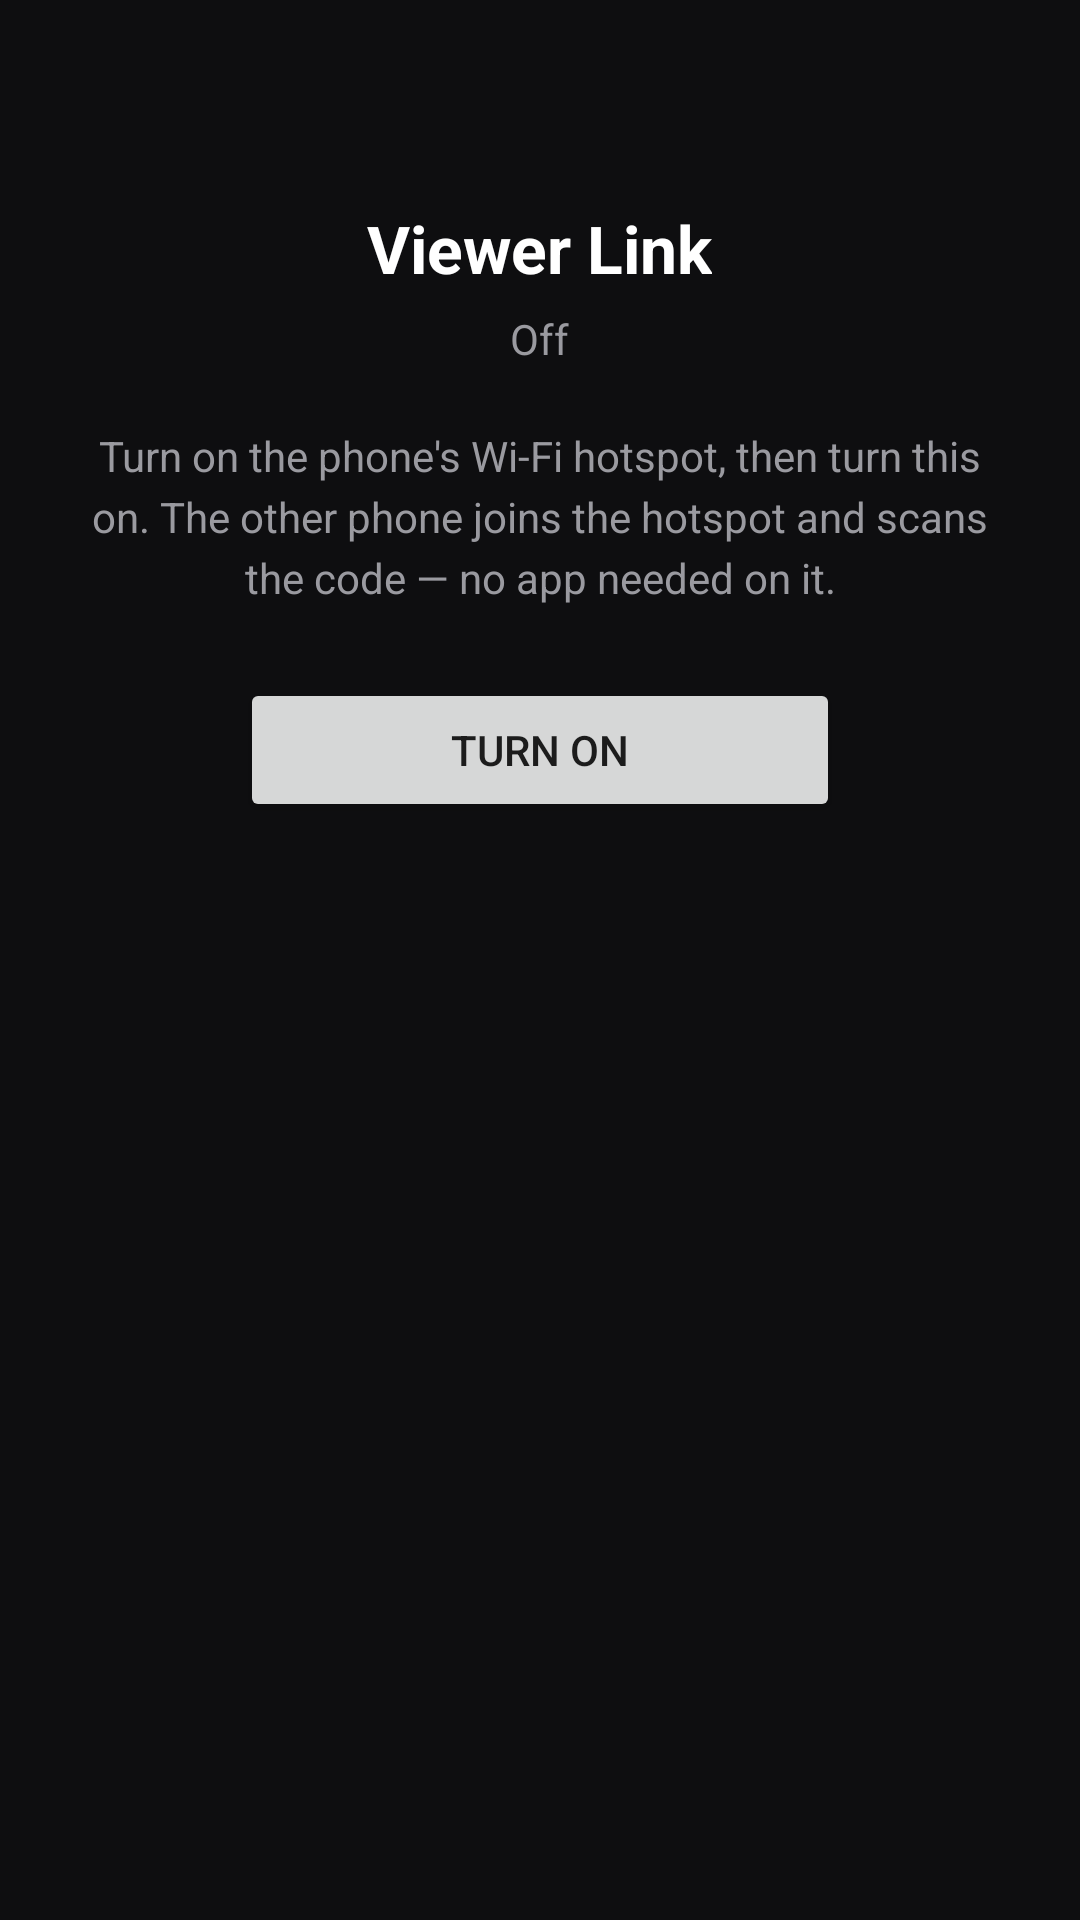

Reconstruct the res/layout file that produces this screen, plus the resources it refers to.
<!-- AndroidManifest.xml: application theme Theme.MTBAnalyzer -->
<!-- res/layout/activity_viewer_link.xml -->
<?xml version="1.0" encoding="utf-8"?>
<ScrollView xmlns:android="http://schemas.android.com/apk/res/android"
    xmlns:app="http://schemas.android.com/apk/res-auto"
    android:layout_width="match_parent"
    android:layout_height="match_parent"
    android:background="#0E0E10"
    android:fillViewport="true">

    <LinearLayout
        android:layout_width="match_parent"
        android:layout_height="wrap_content"
        android:orientation="vertical"
        android:gravity="center_horizontal"
        android:paddingStart="24dp"
        android:paddingEnd="24dp"
        android:paddingTop="20dp"
        android:paddingBottom="32dp">

        <ImageButton
            android:id="@+id/viewerLinkBack"
            android:layout_width="40dp"
            android:layout_height="40dp"
            android:layout_gravity="start"
            android:background="?attr/selectableItemBackgroundBorderless"
            android:contentDescription="@string/viewer_link_back"
            android:src="@drawable/ic_back"
            app:tint="#FFFFFF" />

        <TextView
            android:id="@+id/viewerLinkTitle"
            android:layout_width="wrap_content"
            android:layout_height="wrap_content"
            android:layout_marginTop="8dp"
            android:text="@string/viewer_link_title"
            android:textColor="#FFFFFF"
            android:textSize="22sp"
            android:textStyle="bold" />

        <TextView
            android:id="@+id/viewerLinkStatus"
            android:layout_width="wrap_content"
            android:layout_height="wrap_content"
            android:layout_marginTop="6dp"
            android:gravity="center"
            android:text="@string/viewer_link_off"
            android:textColor="#9A9AA0"
            android:textSize="14sp" />

        <ImageView
            android:id="@+id/viewerLinkQr"
            android:layout_width="240dp"
            android:layout_height="240dp"
            android:layout_marginTop="20dp"
            android:background="#FFFFFF"
            android:contentDescription="@string/viewer_link_qr_description"
            android:padding="8dp"
            android:visibility="gone" />

        <TextView
            android:id="@+id/viewerLinkUrl"
            android:layout_width="wrap_content"
            android:layout_height="wrap_content"
            android:layout_marginTop="12dp"
            android:textColor="#E6E6EA"
            android:textSize="16sp"
            android:textStyle="bold"
            android:visibility="gone" />

        <TextView
            android:id="@+id/viewerLinkHint"
            android:layout_width="match_parent"
            android:layout_height="wrap_content"
            android:layout_marginTop="20dp"
            android:gravity="center"
            android:lineSpacingExtra="4dp"
            android:text="@string/viewer_link_hint_off"
            android:textColor="#9A9AA0"
            android:textSize="14sp" />

        <Button
            android:id="@+id/viewerLinkToggle"
            android:layout_width="wrap_content"
            android:layout_height="wrap_content"
            android:layout_marginTop="24dp"
            android:minWidth="200dp"
            android:text="@string/viewer_link_turn_on" />

    </LinearLayout>
</ScrollView>
<!-- resources referenced by this layout -->
<resources>
  <string name="viewer_link_back">Back</string>
  <string name="viewer_link_hint_off">Turn on the phone\'s Wi-Fi hotspot, then turn this on. The other phone joins the hotspot and scans the code — no app needed on it.</string>
  <string name="viewer_link_off">Off</string>
  <string name="viewer_link_qr_description">QR code linking to this phone\'s clips</string>
  <string name="viewer_link_title">Viewer Link</string>
  <string name="viewer_link_turn_on">Turn on</string>
  <style name="Theme.MTBAnalyzer" parent="Theme.AppCompat.DayNight.NoActionBar">
          
          <item name="colorPrimary">@color/purple_500</item>
          <item name="colorPrimaryVariant">@color/purple_700</item>
          <item name="colorOnPrimary">@color/white</item>
          
          <item name="colorSecondary">@color/teal_200</item>
          <item name="colorSecondaryVariant">@color/teal_700</item>
          <item name="colorOnSecondary">@color/black</item>
          
          <item name="android:statusBarColor" tools:targetApi="l">@color/black</item>
          
          <item name="android:windowFullscreen">true</item>
      </style>
  <color name="purple_500">#FF6200EE</color>
  <color name="purple_700">#FF3700B3</color>
  <color name="white">#FFFFFFFF</color>
  <color name="teal_200">#FF03DAC5</color>
  <color name="teal_700">#FF018786</color>
  <color name="black">#FF000000</color>
</resources>
